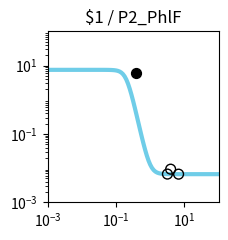

Write the Python code that produced this figure. (Note: this script raises an exception after producing the figure.)
import matplotlib.pyplot as plt
import matplotlib.ticker as ticker
import numpy as np

fig, ax = plt.subplots(figsize=(2.5,2.5))

plt.xlim(1.000000e-03, 1.000000e+02)
plt.ylim(1.000000e-03, 1.000000e+02)

x = np.array([1.000000e-03,1.122018e-03,1.258925e-03,1.412538e-03,1.584893e-03,1.778279e-03,1.995262e-03,2.238721e-03,2.511886e-03,2.818383e-03,3.162278e-03,3.548134e-03,3.981072e-03,4.466836e-03,5.011872e-03,5.623413e-03,6.309573e-03,7.079458e-03,7.943282e-03,8.912509e-03,1.000000e-02,1.122018e-02,1.258925e-02,1.412538e-02,1.584893e-02,1.778279e-02,1.995262e-02,2.238721e-02,2.511886e-02,2.818383e-02,3.162278e-02,3.548134e-02,3.981072e-02,4.466836e-02,5.011872e-02,5.623413e-02,6.309573e-02,7.079458e-02,7.943282e-02,8.912509e-02,1.000000e-01,1.122018e-01,1.258925e-01,1.412538e-01,1.584893e-01,1.778279e-01,1.995262e-01,2.238721e-01,2.511886e-01,2.818383e-01,3.162278e-01,3.548134e-01,3.981072e-01,4.466836e-01,5.011872e-01,5.623413e-01,6.309573e-01,7.079458e-01,7.943282e-01,8.912509e-01,1.000000e+00,1.122018e+00,1.258925e+00,1.412538e+00,1.584893e+00,1.778279e+00,1.995262e+00,2.238721e+00,2.511886e+00,2.818383e+00,3.162278e+00,3.548134e+00,3.981072e+00,4.466836e+00,5.011872e+00,5.623413e+00,6.309573e+00,7.079458e+00,7.943282e+00,8.912509e+00,1.000000e+01,1.122018e+01,1.258925e+01,1.412538e+01,1.584893e+01,1.778279e+01,1.995262e+01,2.238721e+01,2.511886e+01,2.818383e+01,3.162278e+01,3.548134e+01,3.981072e+01,4.466836e+01,5.011872e+01,5.623413e+01,6.309573e+01,7.079458e+01,7.943282e+01,8.912509e+01,1.000000e+02,])
y = np.array([7.486865e+00,7.486865e+00,7.486865e+00,7.486865e+00,7.486865e+00,7.486865e+00,7.486865e+00,7.486865e+00,7.486865e+00,7.486865e+00,7.486865e+00,7.486865e+00,7.486865e+00,7.486865e+00,7.486865e+00,7.486865e+00,7.486864e+00,7.486863e+00,7.486862e+00,7.486859e+00,7.486855e+00,7.486848e+00,7.486837e+00,7.486818e+00,7.486786e+00,7.486732e+00,7.486641e+00,7.486490e+00,7.486236e+00,7.485812e+00,7.485100e+00,7.483909e+00,7.481913e+00,7.478573e+00,7.472984e+00,7.463639e+00,7.448037e+00,7.422046e+00,7.378909e+00,7.307758e+00,7.191590e+00,7.005050e+00,6.713350e+00,6.275616e+00,5.657726e+00,4.856872e+00,3.926305e+00,2.972912e+00,2.114159e+00,1.425858e+00,9.239753e-01,5.827117e-01,3.615443e-01,2.226379e-01,1.371090e-01,8.508772e-02,5.368226e-02,3.480812e-02,2.349586e-02,1.672687e-02,1.268041e-02,1.026288e-02,8.819040e-03,7.956906e-03,7.442180e-03,7.134891e-03,6.951450e-03,6.841945e-03,6.776576e-03,6.737555e-03,6.714263e-03,6.700358e-03,6.692059e-03,6.687104e-03,6.684147e-03,6.682381e-03,6.681328e-03,6.680699e-03,6.680323e-03,6.680099e-03,6.679965e-03,6.679885e-03,6.679838e-03,6.679809e-03,6.679792e-03,6.679782e-03,6.679776e-03,6.679772e-03,6.679770e-03,6.679769e-03,6.679768e-03,6.679768e-03,6.679767e-03,6.679767e-03,6.679767e-03,6.679767e-03,6.679767e-03,6.679767e-03,6.679767e-03,6.679767e-03,6.679767e-03,])
c = "#6fcde8"

hi_x = np.array([3.902601e-01,])
hi_y = np.array([6.128212e+00,])
lo_x = np.array([6.751133e+00,3.184749e+00,3.956643e+00,])
lo_y = np.array([6.683023e-03,6.719682e-03,9.352768e-03,])

plt.loglog(x,y,lw=3,color=c)
plt.scatter(hi_x,hi_y,marker='o',s=50,color='black',zorder=10)
plt.scatter(lo_x,lo_y,marker='o',s=50,edgecolors='black',color='none',zorder=10)

plt.title("$1 / P2_PhlF")

ax.xaxis.set_major_locator(ticker.LogLocator(numticks=3))
ax.yaxis.set_major_locator(ticker.LogLocator(numticks=3))

ax.set_aspect('equal')
plt.tight_layout()

plt.savefig("/root/output/response_plot_$1_P2_PhlF.png", bbox_inches='tight')
